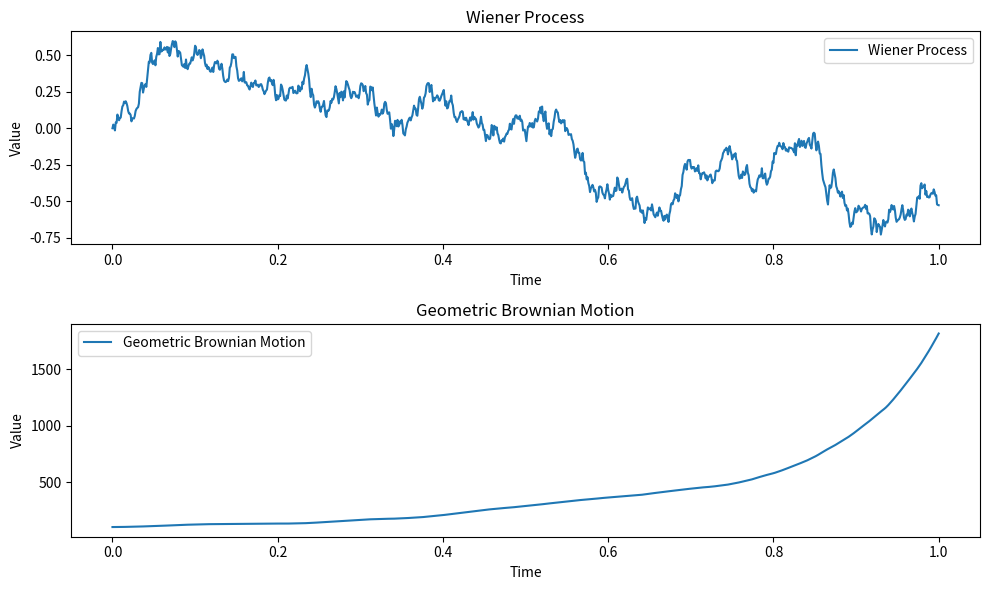

The matplotlib source for this figure:
import numpy as np
import matplotlib.pyplot as plt

def wiener_process(T, N):
    dt = T / N
    t = np.linspace(0.0, T, N+1)
    W = np.random.normal(0, np.sqrt(dt), N)
    W = np.insert(W, 0, 0.0)  # Insert initial value
    W = np.cumsum(W)
    return t, W

def geometric_brownian_motion(T, N, mu, sigma, S0=1.0):
    dt = T / N
    t = np.linspace(0.0, T, N+1)
    W = np.random.normal(0, np.sqrt(dt), N)
    W = np.insert(W, 0, 0.0)  # Insert initial value
    W = np.cumsum(W)
    S = S0 * np.exp(np.cumsum((mu - 0.5 * sigma**2) * dt + sigma * np.sqrt(dt) * W))
    return t, S

# Parameters
T = 1.0       # Total time
N = 1000      # Number of time steps
mu = 0.1      # Drift for GBM
sigma = 0.2   # Volatility for GBM
S0 = 100.0    # Initial value for GBM

# Simulate Wiener Process
t_wiener, W = wiener_process(T, N)

# Simulate Geometric Brownian Motion
t_gbm, S = geometric_brownian_motion(T, N, mu, sigma, S0)

# Plotting
plt.figure(figsize=(10, 6))

plt.subplot(2, 1, 1)
plt.plot(t_wiener, W, label='Wiener Process')
plt.title('Wiener Process')
plt.xlabel('Time')
plt.ylabel('Value')
plt.legend()

plt.subplot(2, 1, 2)
plt.plot(t_gbm, S, label='Geometric Brownian Motion')
plt.title('Geometric Brownian Motion')
plt.xlabel('Time')
plt.ylabel('Value')
plt.legend()

plt.tight_layout()
plt.show()

